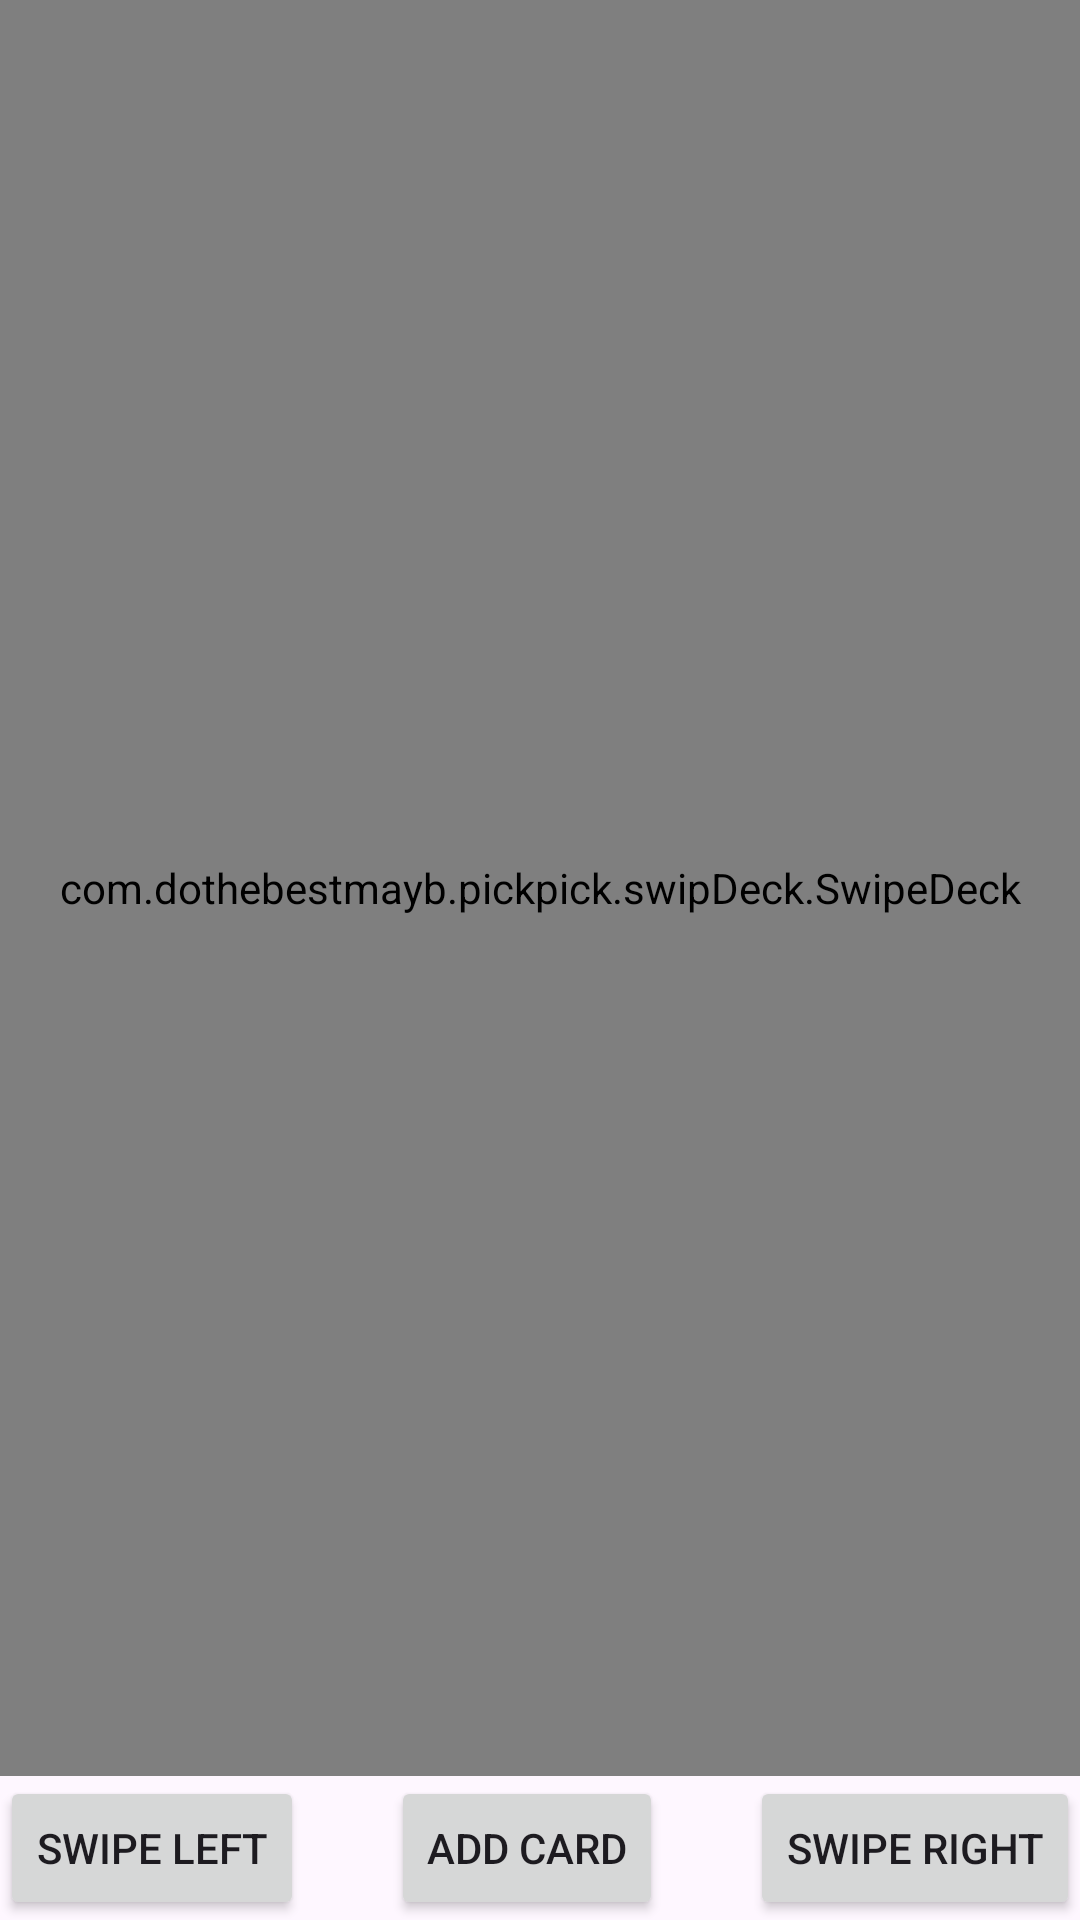

Reconstruct the res/layout file that produces this screen, plus the resources it refers to.
<!-- AndroidManifest.xml: application theme Theme.PickPick -->
<!-- res/layout/activity_main.xml -->
<?xml version="1.0" encoding="utf-8"?>
<androidx.constraintlayout.widget.ConstraintLayout xmlns:android="http://schemas.android.com/apk/res/android"
    xmlns:app="http://schemas.android.com/apk/res-auto"
    xmlns:tools="http://schemas.android.com/tools"
    android:layout_width="match_parent"
    android:layout_height="match_parent"
    tools:context=".MainActivity">

    <com.dothebestmayb.pickpick.swipDeck.SwipeDeck
        android:id="@+id/swipe_deck"
        android:layout_width="0dp"
        android:layout_height="0dp"
        app:layout_constraintBottom_toTopOf="@id/btn_add_card"
        app:layout_constraintEnd_toEndOf="parent"
        app:layout_constraintStart_toStartOf="parent"
        app:layout_constraintTop_toTopOf="parent" />

    <Button
        android:id="@+id/btn_swipe_left"
        android:layout_width="wrap_content"
        android:layout_height="wrap_content"
        android:text="swipe left"
        app:layout_constraintBottom_toBottomOf="parent"
        app:layout_constraintStart_toStartOf="parent" />

    <Button
        android:id="@+id/btn_add_card"
        android:layout_width="wrap_content"
        android:layout_height="wrap_content"
        android:text="add card"
        app:layout_constraintBottom_toBottomOf="parent"
        app:layout_constraintEnd_toStartOf="@id/btn_swipe_right"
        app:layout_constraintStart_toEndOf="@id/btn_swipe_left" />

    <Button
        android:id="@+id/btn_swipe_right"
        android:layout_width="wrap_content"
        android:layout_height="wrap_content"
        app:layout_constraintEnd_toEndOf="parent"
        app:layout_constraintBottom_toBottomOf="parent"
        android:text="swipe right" />

</androidx.constraintlayout.widget.ConstraintLayout>
<!-- resources referenced by this layout -->
<resources>
  <style name="Theme.PickPick" parent="Base.Theme.PickPick" />
  <style name="Base.Theme.PickPick" parent="Theme.Material3.DayNight.NoActionBar">
          
          
      </style>
</resources>
